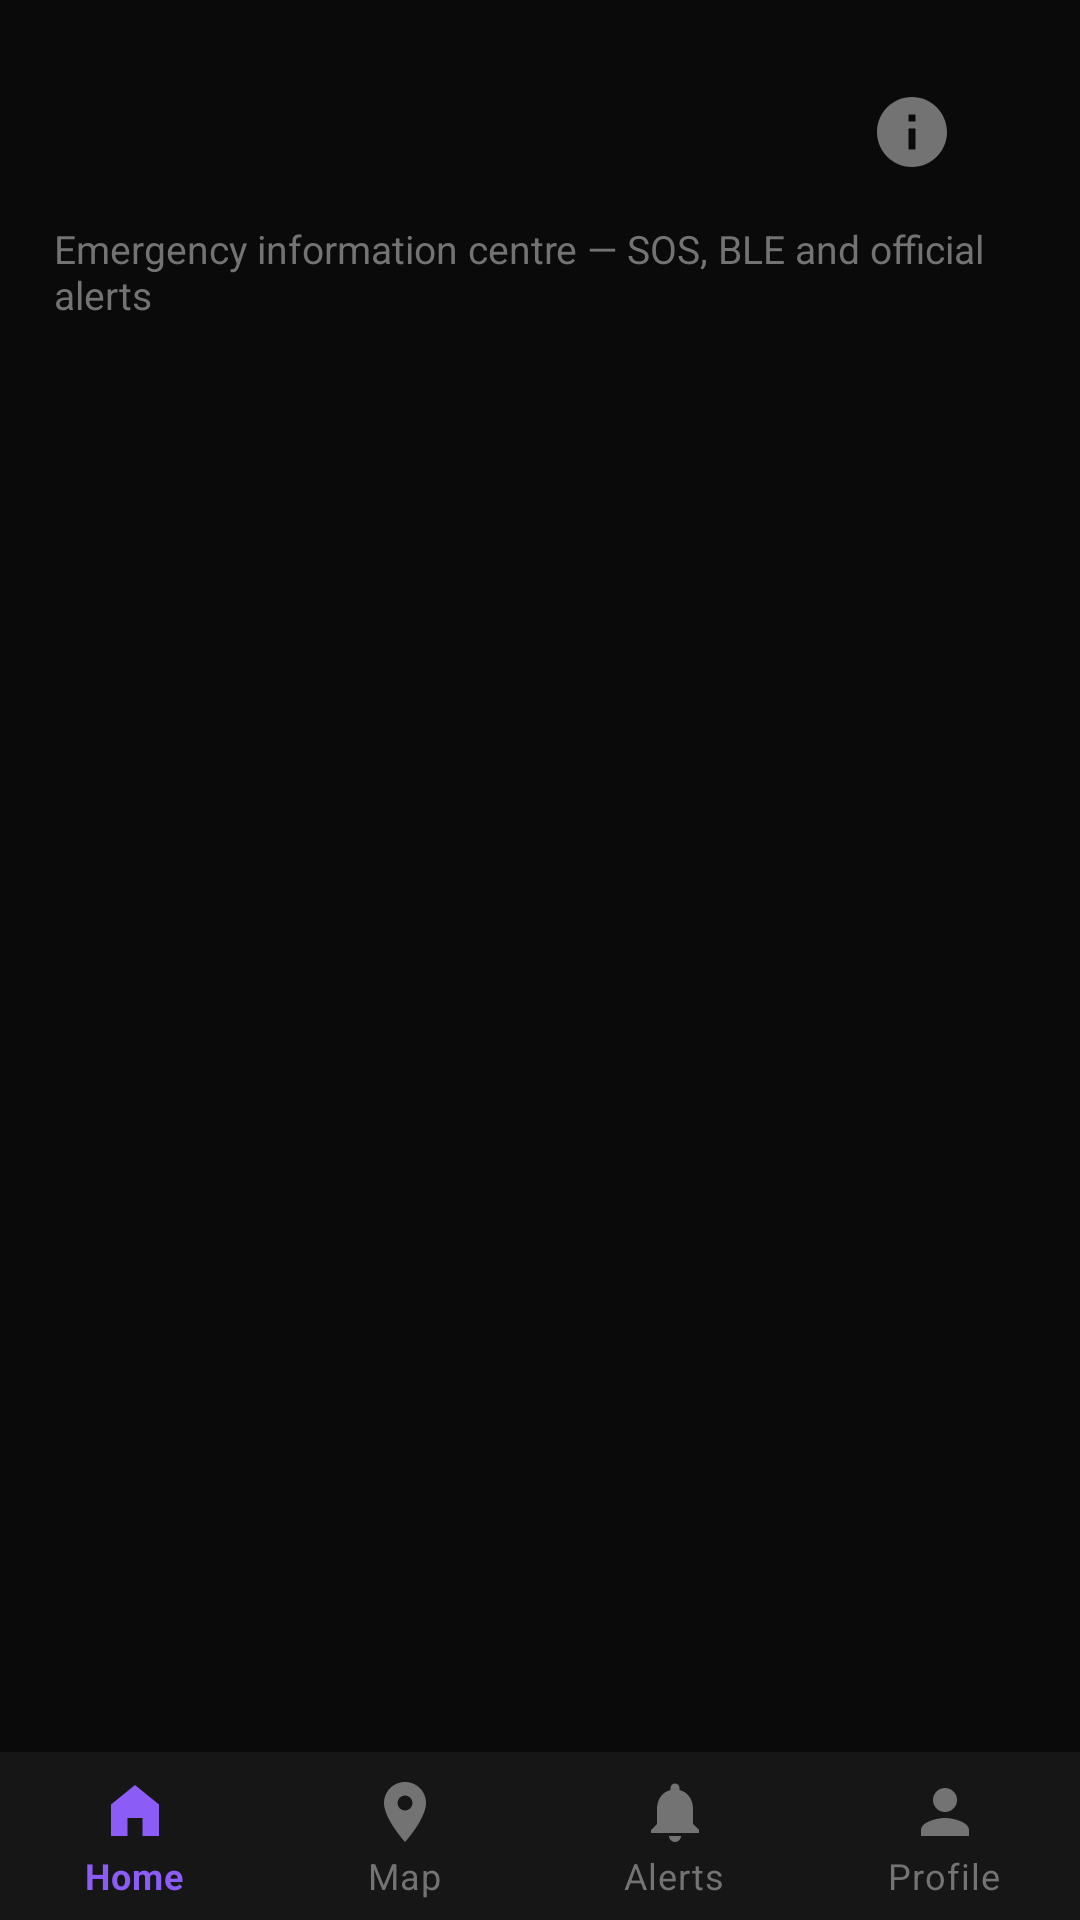

Android layout source for this screen:
<!-- AndroidManifest.xml: application theme Theme.GeoRescuX -->
<!-- res/layout/activity_alerts.xml -->
<?xml version="1.0" encoding="utf-8"?>
<LinearLayout xmlns:android="http://schemas.android.com/apk/res/android"
    xmlns:app="http://schemas.android.com/apk/res-auto"
    android:layout_width="match_parent"
    android:layout_height="match_parent"
    android:background="@color/bg_app"
    android:orientation="vertical">

    <ScrollView
        android:layout_width="match_parent"
        android:layout_height="0dp"
        android:layout_weight="1"
        android:fillViewport="true">

    <LinearLayout
        android:layout_width="match_parent"
        android:layout_height="wrap_content"
        android:orientation="vertical"
        android:paddingHorizontal="18dp"
        android:paddingTop="8dp"
        android:paddingBottom="36dp">

        <include layout="@layout/view_top_bar" />

        
        <include layout="@layout/view_active_sos_banner" />

        <TextView
            android:layout_width="wrap_content"
            android:layout_height="wrap_content"
            android:layout_marginBottom="16dp"
            android:text="@string/alerts_subtitle"
            android:textColor="@color/text_muted"
            android:textSize="13sp" />

        <TextView
            android:id="@+id/textViewEmptyAlerts"
            android:layout_width="match_parent"
            android:layout_height="wrap_content"
            android:background="@drawable/bg_card_dark"
            android:padding="20dp"
            android:text="No alerts yet"
            android:textColor="@color/text_secondary"
            android:textSize="14sp"
            android:visibility="gone" />

        <LinearLayout
            android:id="@+id/alertsListContainer"
            android:layout_width="match_parent"
            android:layout_height="wrap_content"
            android:orientation="vertical" />
    </LinearLayout>
    </ScrollView>

    <include layout="@layout/view_bottom_nav" />
</LinearLayout>
<!-- res/layout/view_top_bar.xml (included above) -->
<?xml version="1.0" encoding="utf-8"?>
<LinearLayout xmlns:android="http://schemas.android.com/apk/res/android"
    android:layout_width="match_parent"
    android:layout_height="wrap_content"
    android:gravity="center_vertical"
    android:orientation="horizontal"
    android:paddingHorizontal="18dp"
    android:paddingTop="16dp"
    android:paddingBottom="10dp">

    <TextView
        android:id="@+id/topBarTitle"
        android:layout_width="0dp"
        android:layout_height="wrap_content"
        android:layout_weight="1"
        android:textColor="@color/text_primary"
        android:textSize="20sp"
        android:textStyle="bold" />

    
    <ImageView
        android:id="@+id/helpButton"
        android:layout_width="40dp"
        android:layout_height="40dp"
        android:background="?attr/selectableItemBackgroundBorderless"
        android:contentDescription="Help"
        android:padding="6dp"
        android:src="@drawable/ic_help"
        app:tint="@color/text_muted"
        xmlns:app="http://schemas.android.com/apk/res-auto" />
</LinearLayout>
<!-- res/layout/view_active_sos_banner.xml (included above) -->
<?xml version="1.0" encoding="utf-8"?>
<LinearLayout xmlns:android="http://schemas.android.com/apk/res/android"
    android:id="@+id/activeSosBanner"
    android:layout_width="match_parent"
    android:layout_height="wrap_content"
    android:background="#C62828"
    android:gravity="center_vertical"
    android:orientation="horizontal"
    android:paddingHorizontal="16dp"
    android:paddingVertical="10dp"
    android:visibility="gone">

    <TextView
        android:id="@+id/activeSosBannerText"
        android:layout_width="0dp"
        android:layout_height="wrap_content"
        android:layout_weight="1"
        android:text="🚨 SOS ACTIVE — tap to open emergency"
        android:textColor="@color/white"
        android:textSize="13sp"
        android:textStyle="bold" />

    <Button
        android:id="@+id/activeSosBannerClose"
        android:layout_width="wrap_content"
        android:layout_height="wrap_content"
        android:layout_marginStart="12dp"
        android:background="?attr/selectableItemBackgroundBorderless"
        android:paddingHorizontal="8dp"
        android:paddingVertical="4dp"
        android:text="×"
        android:textColor="@color/white"
        android:textSize="18sp"
        android:textStyle="bold" />

    <Button
        android:id="@+id/activeSosBannerOpen"
        android:layout_width="wrap_content"
        android:layout_height="wrap_content"
        android:layout_marginStart="4dp"
        android:background="?attr/selectableItemBackgroundBorderless"
        android:paddingHorizontal="12dp"
        android:paddingVertical="4dp"
        android:text="OPEN"
        android:textColor="@color/white"
        android:textSize="12sp"
        android:textStyle="bold" />
</LinearLayout>
<!-- res/layout/view_bottom_nav.xml (included above) -->
<?xml version="1.0" encoding="utf-8"?>
<com.google.android.material.bottomnavigation.BottomNavigationView
    xmlns:android="http://schemas.android.com/apk/res/android"
    xmlns:app="http://schemas.android.com/apk/res-auto"
    android:id="@+id/bottomNavigationView"
    android:layout_width="match_parent"
    android:layout_height="wrap_content"
    android:background="@color/bg_surface"
    app:elevation="0dp"
    app:itemIconTint="@color/bottom_nav_item_color"
    app:itemTextColor="@color/bottom_nav_item_color"
    app:labelVisibilityMode="labeled"
    app:menu="@menu/bottom_nav_menu" />
<!-- resources referenced by this layout -->
<resources>
  <color name="bg_app">#0A0A0A</color>
  <color name="bg_surface">#161616</color>
  <color name="text_muted">#737373</color>
  <color name="text_primary">#FFFFFF</color>
  <color name="text_secondary">#A3A3A3</color>
  <color name="white">#FFFFFFFF</color>
  <!-- drawable bg_card_dark (drawable) -->
  <?xml version="1.0" encoding="utf-8"?>
  <shape xmlns:android="http://schemas.android.com/apk/res/android"
      android:shape="rectangle">
      <solid android:color="@color/bg_card" />
      <corners android:radius="16dp" />
      <stroke
          android:width="1dp"
          android:color="@color/divider_subtle" />
  </shape>
  <!-- drawable ic_help (drawable) -->
  <vector xmlns:android="http://schemas.android.com/apk/res/android"
      android:width="24dp"
      android:height="24dp"
      android:viewportWidth="24"
      android:viewportHeight="24"
      android:tint="?attr/colorControlNormal">
      <path
          android:fillColor="@android:color/white"
          android:pathData="M12,2 C6.48,2 2,6.48 2,12 s4.48,10 10,10 10,-4.48 10,-10 S17.52,2 12,2 Z M13,17 h-2 v-6 h2 Z M13,9 h-2 V7 h2 Z" />
  </vector>
  <string name="alerts_subtitle">Emergency information centre — SOS, BLE and official alerts</string>
  <style name="Theme.GeoRescuX" parent="Theme.MaterialComponents.DayNight.NoActionBar">
          
          <item name="colorPrimary">@color/violet_accent</item>
          <item name="colorPrimaryVariant">@color/bg_app</item>
          <item name="colorOnPrimary">@color/white</item>
          
          <item name="colorSecondary">@color/violet_light</item>
          <item name="colorSecondaryVariant">@color/violet_dim</item>
          <item name="colorOnSecondary">@color/white</item>
          
          <item name="android:windowBackground">@color/bg_app</item>
          <item name="colorSurface">@color/bg_surface</item>
          <item name="colorOnSurface">@color/text_primary</item>
          
          <item name="android:statusBarColor">@color/bg_app</item>
          <item name="android:navigationBarColor">@color/bg_app</item>
          
          <item name="materialCardViewStyle">@style/Widget.GeoRescuX.Card</item>
      </style>
  <color name="bg_card">#1E1E1E</color>
  <color name="divider_subtle">#14FFFFFF</color>
  <color name="violet_accent">#7C3AED</color>
  <color name="violet_light">#8B5CF6</color>
  <color name="violet_dim">#267C3AED</color>
  <style name="Widget.GeoRescuX.Card" parent="Widget.MaterialComponents.CardView">
          <item name="cardBackgroundColor">@color/bg_card</item>
          <item name="cardCornerRadius">16dp</item>
          <item name="cardElevation">0dp</item>
          <item name="strokeColor">@color/divider_subtle</item>
          <item name="strokeWidth">1dp</item>
      </style>
</resources>
